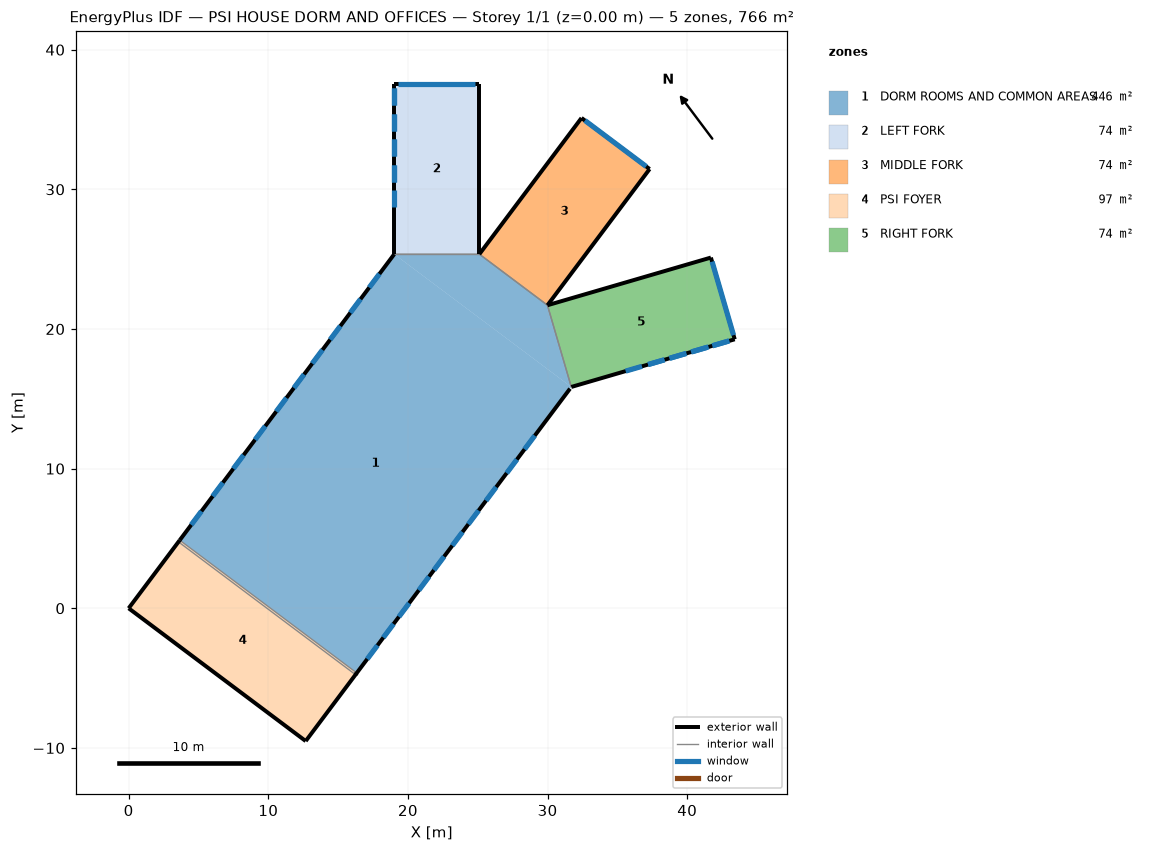
=== STOREY PLAN SPEC (per zone: floor XY polygon, exterior-wall plan segments, windows/doors) ===
zone 1: DORM ROOMS AND COMMON AREAS  (445.9 m²)
  floor: (31.70, 15.85) (16.34, -4.63) (3.66, 4.88) (19.02, 25.36)
  floor: (29.99, 21.70) (31.70, 15.85) (19.02, 25.36) (25.12, 25.36)
  exterior wall: (16.25, -4.75) – (31.61, 15.73)  [25.6 m]
    window: (17.09, -3.63) – (17.82, -2.66)  [2.2 m²]
    window: (18.24, -2.10) – (18.97, -1.12)  [2.2 m²]
    window: (19.35, -0.61) – (20.09, 0.37)  [2.2 m²]
    window: (20.78, 1.29) – (21.51, 2.27)  [2.2 m²]
    window: (21.86, 2.73) – (22.59, 3.71)  [2.2 m²]
    window: (23.18, 4.49) – (23.91, 5.46)  [2.2 m²]
    window: (24.33, 6.02) – (25.06, 7.00)  [2.2 m²]
    window: (25.59, 7.71) – (26.32, 8.68)  [2.2 m²]
    window: (27.07, 9.68) – (27.80, 10.66)  [2.2 m²]
    window: (28.35, 11.39) – (29.08, 12.36)  [2.2 m²]
  exterior wall: (19.02, 25.36) – (3.66, 4.88)  [25.6 m]
    window: (5.21, 6.95) – (4.48, 5.97)  [2.2 m²]
    window: (6.75, 9.00) – (6.02, 8.02)  [2.2 m²]
    window: (8.23, 10.97) – (7.50, 10.00)  [2.2 m²]
    window: (9.78, 13.05) – (9.05, 12.07)  [2.2 m²]
    window: (11.30, 15.07) – (10.57, 14.09)  [2.2 m²]
    window: (17.96, 23.95) – (17.23, 22.97)  [2.2 m²]
    window: (16.61, 22.14) – (15.87, 21.17)  [2.2 m²]
    window: (15.16, 20.21) – (14.43, 19.24)  [2.2 m²]
    window: (13.88, 18.51) – (13.15, 17.53)  [2.2 m²]
    window: (12.56, 16.75) – (11.83, 15.78)  [2.2 m²]
  interior walls: 4
zone 2: LEFT FORK  (74.3 m²)
  floor: (25.12, 37.55) (25.12, 25.36) (19.02, 25.36) (19.02, 37.55)
  exterior wall: (25.12, 25.36) – (25.12, 37.55)  [12.2 m]
  exterior wall: (25.12, 37.55) – (19.02, 37.55)  [6.1 m]
    window: (24.81, 37.55) – (19.32, 37.55)  [30.1 m²]
  exterior wall: (19.02, 37.55) – (19.02, 25.36)  [12.2 m]
    window: (19.02, 37.25) – (19.02, 36.03)  [2.2 m²] x2
    window: (19.02, 35.42) – (19.02, 34.20)  [2.2 m²] x2
    window: (19.02, 33.59) – (19.02, 32.37)  [2.2 m²] x2
    window: (19.02, 31.76) – (19.02, 30.54)  [2.2 m²] x2
    window: (19.02, 29.93) – (19.02, 28.71)  [2.2 m²]
  interior walls: 1
zone 3: MIDDLE FORK  (74.3 m²)
  floor: (37.31, 31.46) (29.99, 21.70) (25.12, 25.36) (32.43, 35.11)
  exterior wall: (29.99, 21.70) – (37.31, 31.46)  [12.2 m]
  exterior wall: (37.31, 31.46) – (32.43, 35.11)  [6.1 m]
    window: (37.06, 31.64) – (32.67, 34.93)  [30.1 m²]
  exterior wall: (32.43, 35.11) – (25.12, 25.36)  [12.2 m]
  interior walls: 1
zone 4: PSI FOYER  (96.6 m²)
  floor: (16.34, -4.63) (12.68, -9.51) (0.00, 0.00) (3.66, 4.88)
  exterior wall: (0.00, 0.00) – (12.68, -9.51)  [15.8 m]
  exterior wall: (12.68, -9.51) – (16.34, -4.63)  [6.1 m]
  exterior wall: (3.66, 4.88) – (0.00, 0.00)  [6.1 m]
  interior walls: 1
zone 5: RIGHT FORK  (74.3 m²)
  floor: (41.70, 25.12) (43.40, 19.26) (31.70, 15.85) (29.99, 21.70)
  exterior wall: (31.70, 15.85) – (43.40, 19.26)  [12.2 m]
    window: (41.79, 18.79) – (42.96, 19.14)  [2.2 m²]
    window: (40.27, 18.35) – (41.44, 18.69)  [2.2 m²]
    window: (38.72, 17.90) – (39.89, 18.24)  [2.2 m²]
    window: (37.20, 17.45) – (38.37, 17.80)  [2.2 m²] x2
    window: (41.85, 18.81) – (43.02, 19.15)  [2.2 m²]
    window: (40.36, 18.38) – (41.53, 18.72)  [2.2 m²]
    window: (38.78, 17.91) – (39.95, 18.26)  [2.2 m²]
    window: (35.59, 16.98) – (36.76, 17.33)  [2.2 m²]
  exterior wall: (43.40, 19.26) – (41.70, 25.12)  [6.1 m]
    window: (43.32, 19.56) – (41.78, 24.82)  [30.1 m²]
  exterior wall: (41.70, 25.12) – (29.99, 21.70)  [12.2 m]
  interior walls: 1

=== DERIVED (storey summary) ===
Building: PSI HOUSE DORM AND OFFICES
Storey: 1 of 1  (floor level z = 0.00 m)
Storey gross floor area: 765.5 m²
Zones on this storey: 5
  - DORM ROOMS AND COMMON AREAS: floor 445.9 m²; exterior wall 51.2 m (312.2 m²); 20 window(s) 44.6 m²; WWR 14.3%
  - LEFT FORK: floor 74.3 m²; exterior wall 30.5 m (185.8 m²); 10 window(s) 50.2 m²; WWR 27.0%
  - MIDDLE FORK: floor 74.3 m²; exterior wall 30.5 m (185.8 m²); 1 window(s) 30.1 m²; WWR 16.2%
  - PSI FOYER: floor 96.6 m²; exterior wall 28.0 m (70.6 m²); WWR 0.0%
  - RIGHT FORK: floor 74.3 m²; exterior wall 30.5 m (185.8 m²); 10 window(s) 50.2 m²; WWR 27.0%
Zone adjacency (shared interzone walls):
  - DORM ROOMS AND COMMON AREAS ↔ LEFT FORK
  - DORM ROOMS AND COMMON AREAS ↔ MIDDLE FORK
  - DORM ROOMS AND COMMON AREAS ↔ PSI FOYER
  - DORM ROOMS AND COMMON AREAS ↔ RIGHT FORK